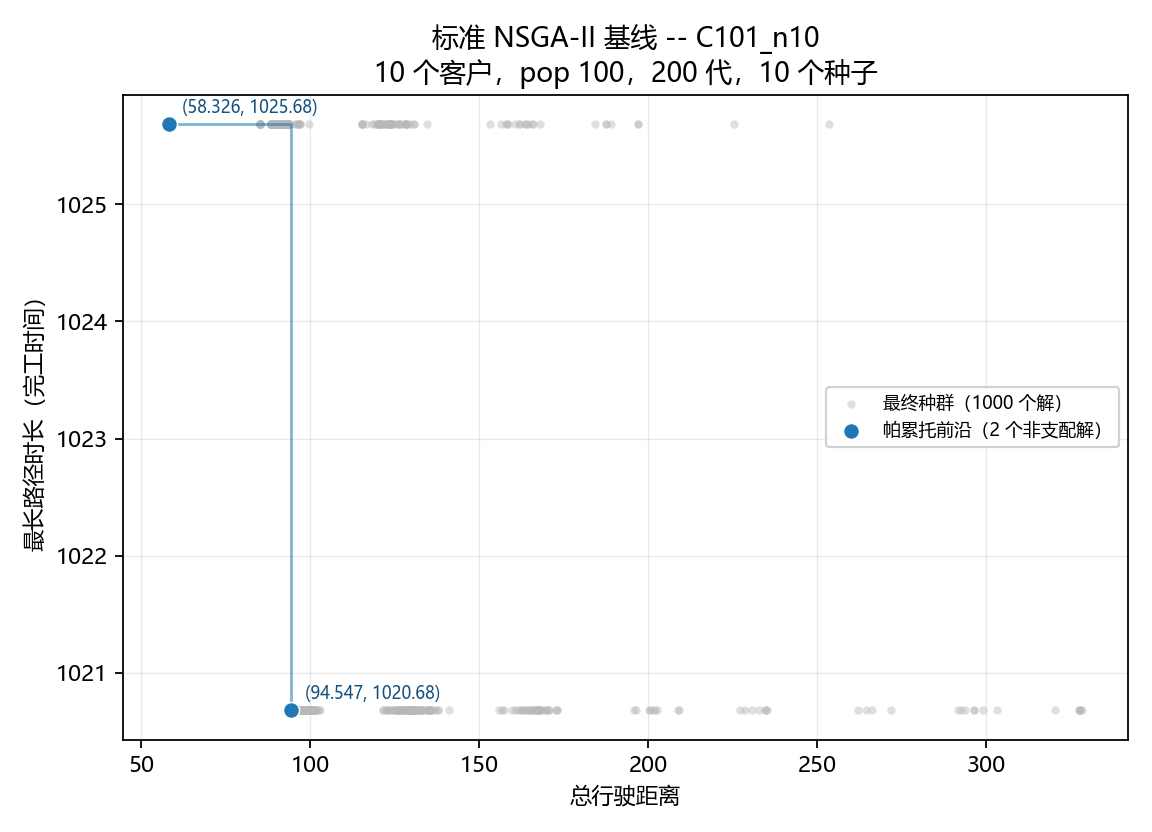

Source data for this figure (header and first rows):
rank, objective_vector, distance, vehicles, makespan, waiting, n_routes, routes
0, [58.325953, 1025.681542], 58.33, 1, 1026, 67.36, 1, 5-3-7-8-10-9-6-4-2-1
1, [94.547033, 1020.681542], 94.55, 2, 1021, 961.8, 2, 7-8-10-9-6-4-2 | 5-3-1
